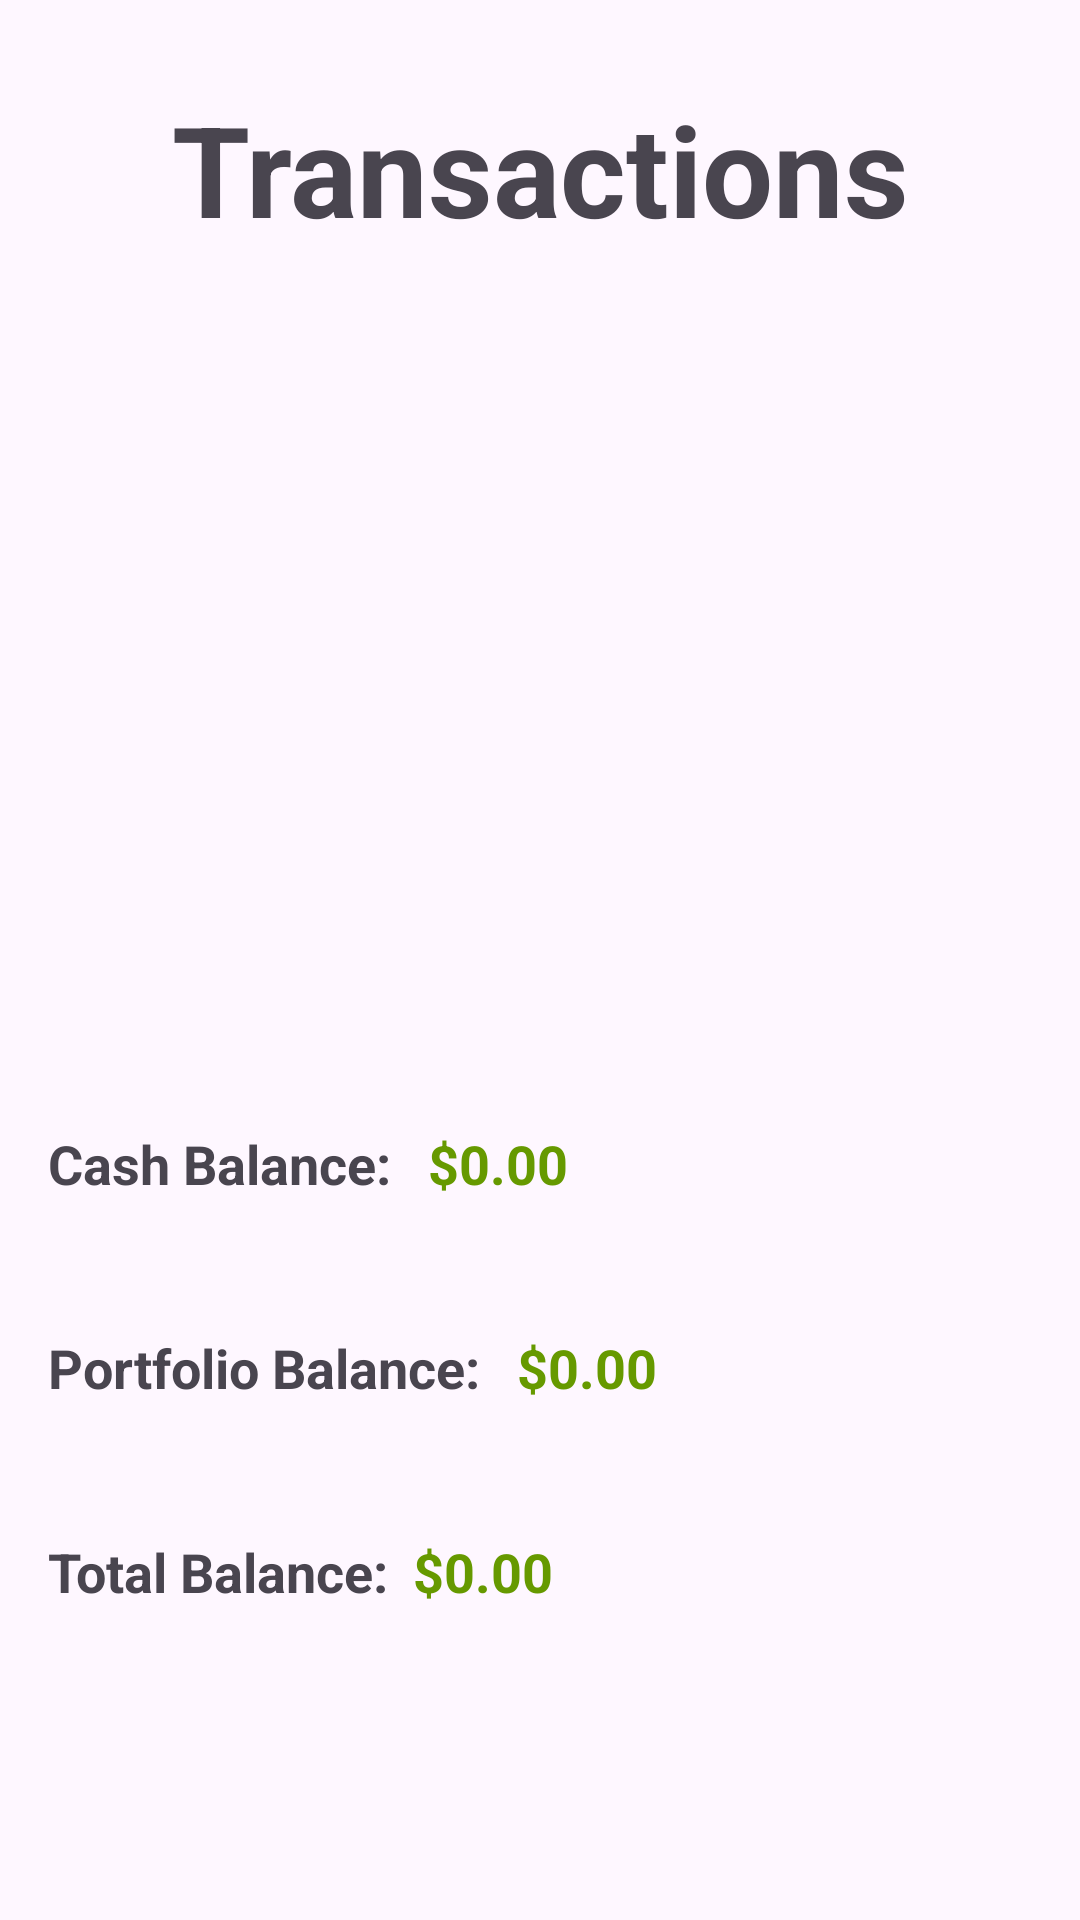

This screen was rendered from an Android layout file. Write that file and the resources it references.
<!-- AndroidManifest.xml: application theme Theme.DataDolphinsAndroidApp -->
<!-- res/layout/activity_transaction.xml -->
<?xml version="1.0" encoding="utf-8"?>
<androidx.constraintlayout.widget.ConstraintLayout xmlns:android="http://schemas.android.com/apk/res/android"
    xmlns:app="http://schemas.android.com/apk/res-auto"
    xmlns:tools="http://schemas.android.com/tools"
    android:id="@+id/main"
    android:layout_width="match_parent"
    android:layout_height="match_parent"
    tools:context=".TransactionActivity">

        
        <TextView
            android:id="@+id/Portfolio"
            android:layout_width="wrap_content"
            android:layout_height="wrap_content"
            android:layout_marginTop="28dp"
            android:text="Transactions"
            android:textSize="42sp"
            android:textStyle="bold"
            app:layout_constraintEnd_toEndOf="parent"
            app:layout_constraintStart_toStartOf="parent"
            app:layout_constraintTop_toTopOf="parent"
            tools:ignore="HardcodedText" />

        

        <androidx.recyclerview.widget.RecyclerView
            android:id="@+id/transactionRecyclerView"
            android:layout_width="400dp"
            android:layout_height="320dp"
            android:layout_margin="8dp"
            android:padding="2dp"
            app:layout_constraintBottom_toBottomOf="parent"
            app:layout_constraintEnd_toEndOf="parent"
            app:layout_constraintStart_toStartOf="parent"
            app:layout_constraintTop_toBottomOf="@id/Portfolio"
            app:layout_constraintVertical_bias="0.044"
            tools:listitem="@layout/recycler_item_stock" />


    <LinearLayout
        android:id="@+id/cashBalanceLayout"
        android:layout_width="0dp"
        android:layout_height="wrap_content"
        android:layout_marginBottom="224dp"
        android:orientation="horizontal"
        android:padding="16dp"
        app:layout_constraintBottom_toBottomOf="parent"
        app:layout_constraintEnd_toEndOf="parent"
        app:layout_constraintHorizontal_bias="0.0"
        app:layout_constraintStart_toStartOf="parent">

        
        <TextView
            android:id="@+id/cashBalanceLabel"
            android:layout_width="wrap_content"
            android:layout_height="wrap_content"
            android:layout_marginEnd="8dp"
            android:text="Cash Balance: "
            android:textSize="18sp"
            android:textStyle="bold" />

        
        <TextView
            android:id="@+id/cashBalancePlaceHolder"
            android:layout_width="wrap_content"
            android:layout_height="wrap_content"
            android:text="$0.00"
            android:textColor="@android:color/holo_green_dark"
            android:textSize="18sp"
            android:textStyle="bold" />
    </LinearLayout>


    <LinearLayout
        android:id="@+id/portfolioBalanceLayout"
        android:layout_width="0dp"
        android:layout_height="wrap_content"
        android:layout_marginBottom="156dp"
        android:orientation="horizontal"
        android:padding="16dp"
        app:layout_constraintBottom_toBottomOf="parent"
        app:layout_constraintEnd_toEndOf="parent"
        app:layout_constraintHorizontal_bias="0.0"
        app:layout_constraintStart_toStartOf="parent">

        
        <TextView
            android:id="@+id/portfolioBalanceLabel"
            android:layout_width="wrap_content"
            android:layout_height="wrap_content"
            android:layout_marginEnd="8dp"
            android:text="Portfolio Balance: "
            android:textSize="18sp"
            android:textStyle="bold" />

        
        <TextView
            android:id="@+id/portfolioBalancePlaceHolder"
            android:layout_width="wrap_content"
            android:layout_height="wrap_content"
            android:text="$0.00"
            android:textColor="@android:color/holo_green_dark"
            android:textSize="18sp"
            android:textStyle="bold" />
    </LinearLayout>

    <LinearLayout
        android:id="@+id/totalBalanceLayout"
        android:layout_width="0dp"
        android:layout_height="wrap_content"
        android:layout_marginBottom="88dp"
        android:orientation="horizontal"
        android:padding="16dp"
        app:layout_constraintBottom_toBottomOf="parent"
        app:layout_constraintEnd_toEndOf="parent"
        app:layout_constraintHorizontal_bias="1.0"
        app:layout_constraintStart_toStartOf="parent">

        
        <TextView
            android:id="@+id/totalBalanceLabel"
            android:layout_width="wrap_content"
            android:layout_height="wrap_content"
            android:layout_marginEnd="8dp"
            android:text="@string/total_balance"
            android:textSize="18sp"
            android:textStyle="bold" />

        
        <TextView
            android:id="@+id/totalBalancePlaceHolder"
            android:layout_width="wrap_content"
            android:layout_height="wrap_content"
            android:text="$0.00"
            android:textColor="@android:color/holo_green_dark"
            android:textSize="18sp"
            android:textStyle="bold" />
    </LinearLayout>

    <Button
        android:id="@+id/buyStockButton"
        android:layout_width="wrap_content"
        android:layout_height="wrap_content"
        android:layout_marginTop="672dp"
        android:text="@string/buy_stock"
        android:textSize="24sp"
        app:layout_constraintEnd_toEndOf="parent"
        app:layout_constraintHorizontal_bias="0.484"
        app:layout_constraintStart_toStartOf="parent"
        app:layout_constraintTop_toTopOf="parent" />




    </androidx.constraintlayout.widget.ConstraintLayout>
<!-- res/layout/recycler_item_stock.xml (included above) -->
<LinearLayout xmlns:android="http://schemas.android.com/apk/res/android"
    android:layout_width="match_parent"
    android:layout_height="wrap_content"
    android:orientation="horizontal"
    android:padding="8dp">

    <TextView
        android:id="@+id/stockName"
        android:layout_width="0dp"
        android:layout_height="wrap_content"
        android:layout_weight="2"
        android:layout_margin="8dp"
        android:padding="2dp"
        android:text="@string/stock_name"
        android:textSize="20sp" />

    <TextView
        android:id="@+id/stockQuantity"
        android:layout_width="0dp"
        android:layout_height="wrap_content"
        android:layout_weight="1"
        android:layout_margin="8dp"
        android:padding="2dp"
        android:text="@string/quantity_0"
        android:textSize="20sp" />

    <Button
        android:id="@+id/sellRecycler"
        android:layout_width="wrap_content"
        android:layout_height="wrap_content"
        android:text="@string/sell_stock"
        android:textSize="18sp" />
</LinearLayout>
<!-- resources referenced by this layout -->
<resources>
  <string name="buy_stock">Buy Stock</string>
  <string name="quantity_0">Quantity: 0</string>
  <string name="sell_stock">Sell Stock</string>
  <string name="stock_name">Stock Name</string>
  <string name="total_balance">Total Balance:</string>
  <style name="Theme.DataDolphinsAndroidApp" parent="Base.Theme.DataDolphinsAndroidApp" />
  <style name="Base.Theme.DataDolphinsAndroidApp" parent="Theme.Material3.DayNight.NoActionBar">
          
          
      </style>
</resources>
